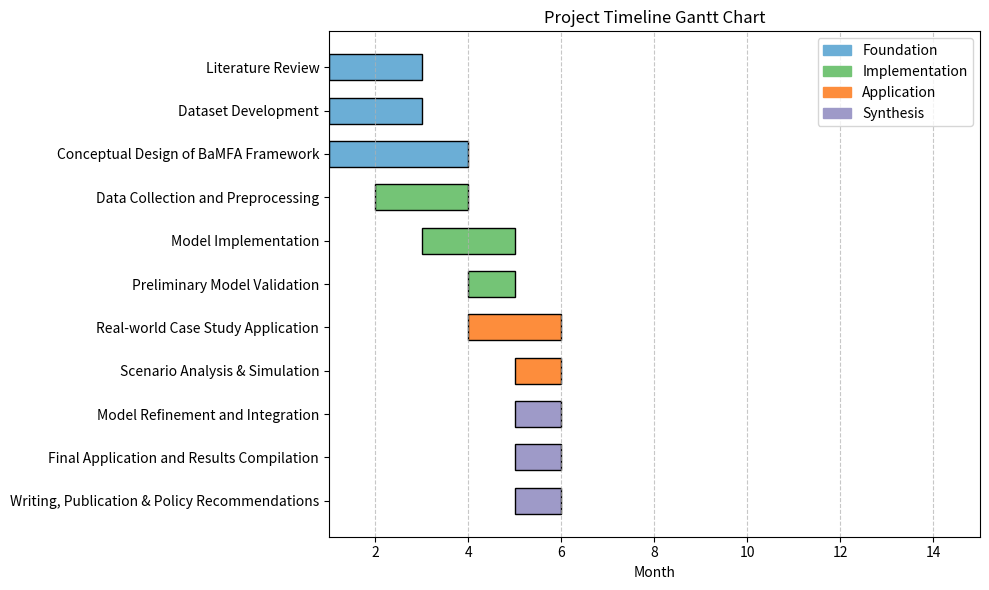

The matplotlib source for this figure:
import matplotlib.pyplot as plt
import pandas as pd
import matplotlib.patches as mpatches

# Define tasks and their time spans
tasks = [
    ("Literature Review", 1, 2),
    ("Dataset Development", 1, 2),
    ("Conceptual Design of BaMFA Framework", 1, 3),
    ("Data Collection and Preprocessing", 2, 3),
    ("Model Implementation", 3, 4),
    ("Preliminary Model Validation", 4, 4),
    ("Real-world Case Study Application", 4, 5),
    ("Scenario Analysis & Simulation", 5, 5),
    ("Model Refinement and Integration", 5, 5),
    ("Final Application and Results Compilation", 5, 5),
    ("Writing, Publication & Policy Recommendations", 5, 5)
]

# Create DataFrame
df = pd.DataFrame(tasks, columns=["Task", "Start", "End"])
df["Duration"] = df["End"] - df["Start"] + 1

# Color coding by research phase
colors = {
    "Foundation": "#6baed6",       # Blue
    "Implementation": "#74c476",   # Green
    "Application": "#fd8d3c",      # Orange
    "Synthesis": "#9e9ac8"         # Purple
}

# Assign colors to each task
phase_mapping = {
    "Literature Review": "Foundation",
    "Dataset Development": "Foundation",
    "Conceptual Design of BaMFA Framework": "Foundation",
    "Data Collection and Preprocessing": "Implementation",
    "Model Implementation": "Implementation",
    "Preliminary Model Validation": "Implementation",
    "Real-world Case Study Application": "Application",
    "Scenario Analysis & Simulation": "Application",
    "Model Refinement and Integration": "Synthesis",
    "Final Application and Results Compilation": "Synthesis",
    "Writing, Publication & Policy Recommendations": "Synthesis"
}
df["Color"] = df["Task"].map(lambda x: colors[phase_mapping[x]])

# Plotting
fig, ax = plt.subplots(figsize=(10, 6))

# Plot each task as a horizontal bar
for i, row in df.iterrows():
    ax.barh(
        y=i,
        width=row["Duration"],
        left=row["Start"],
        height=0.6,
        color=row["Color"],
        edgecolor='black'
    )

# Axis formatting
ax.set_yticks(range(len(df)))
ax.set_yticklabels(df["Task"])
ax.invert_yaxis()  # Most recent on top
ax.set_xlabel("Month")
ax.set_xlim(1, 15)
ax.set_title("Project Timeline Gantt Chart")

# Custom legend
legend_patches = [mpatches.Patch(color=color, label=phase) for phase, color in colors.items()]
ax.legend(handles=legend_patches, loc='upper right')

# Aesthetics
plt.grid(axis='x', linestyle='--', alpha=0.7)
plt.tight_layout()
plt.show()
